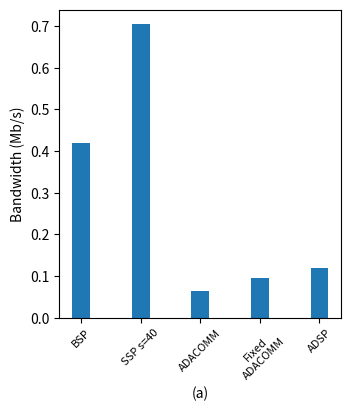

Reproduce this figure in Python. (Note: this script raises an exception after producing the figure.)
import matplotlib.pyplot as plt
import numpy as np
import copy

def ret_list(filename):
	lines = [[float(x) for x in line.rstrip('\n').split(',')] for line in open(filename)]
	return np.array(lines)
def ret_conv_time(a, end, index=0):
	cnt = 0
	point = None
	for i in range(len(a)):
		if(a[i, 3] < end):
			cnt += 1
		if(cnt >= 10):
			point = a[i, index]
			break

	if(point):
		return point
	else:
		return 0


data_dir = "/Users/hhp/Desktop/STrainData&Record/resultData/Lab_record"




plt.figure(num=4, figsize=(8, 4))
bar_width = 0.3
name_list = ['BSP', 'SSP s=40', 'ADACOMM', 'Fixed\nADACOMM', 'ADSP']
ax = plt.subplot(121)
ax.bar(
	range(len(name_list)),
	[0.4189, 0.7040, 0.063, 0.096, 0.118],
	label='Bandwidth (Mb/s)',
	# fc='orange',
	width=bar_width,
	tick_label = name_list,
	)
plt.ylabel('Bandwidth (Mb/s)')
plt.xticks(rotation=45, fontsize=8)
plt.xlabel('(a)')




usp = ret_list(data_dir + '/20190430_03/ps_global_loss_usp.txt')
bsp = ret_list(data_dir + '/20190418_01/ps_global_loss_ssp.txt')
ssp = ret_list(data_dir + '/20190418_02/ps_global_loss_ssp.txt')
fixed_ada = ret_list(data_dir + '/20190420_03/ps_global_loss_ada.txt')
usp_all2 = ret_list(data_dir + '/20190430_01/ps_global_loss_usp.txt')
name_list = ['ADSP', 'SSP s=40', 'BSP', 'Fixed ADACOMM tau=40', 'ADSP++']
allList = [usp, ssp, bsp, fixed_ada, usp_all2]
ax = plt.subplot(122)
for i in range(len(allList)):
	ax.plot(allList[i][:, 0], allList[i][:, -1],
		label=name_list[i])
usp_all2_searchtime = [[2.922, 4779.682], [5801.2796, 6982.675], [1000000, 1000000]]
# usp_all2_searchtime = [[15.94, 3630.282], [4648.93, 5863.823], [1000000, 1000000]]
usp_all2_nowait = []
for data in usp_all2:
	s_time = 0
	for searchtime in usp_all2_searchtime:
		if(data[0] >= searchtime[0] and data[0] <= searchtime[1]):
			break
		elif(data[0] > searchtime[1]):
			s_time += searchtime[1] - searchtime[0]
		elif(data[0] < searchtime[0]):
			usp_all2_nowait.append([data[0] - s_time, data[1], data[2], data[3]])
			break
usp_all2_nowait = np.array(usp_all2_nowait)
ax.plot(usp_all2_nowait[:, 0], usp_all2_nowait[:, -1], label='ADSP++(excluding\nthe search time)')
box = ax.get_position()
ax.set_position([box.x0, box.y0, box.width , box.height* 0.8])
plt.legend(ncol=4, bbox_to_anchor=(-1.38, 1.23), loc='center left')
plt.ylabel('Gloabl Loss')
plt.xlabel('Time (s)\n(b)')

plt.subplots_adjust(top=0.72, bottom=0.18, left=0.1, right=0.95, hspace=0.45,
                    wspace=0.35)
plt.savefig("bandwidth_offline_search_hypeparameter.pdf")
